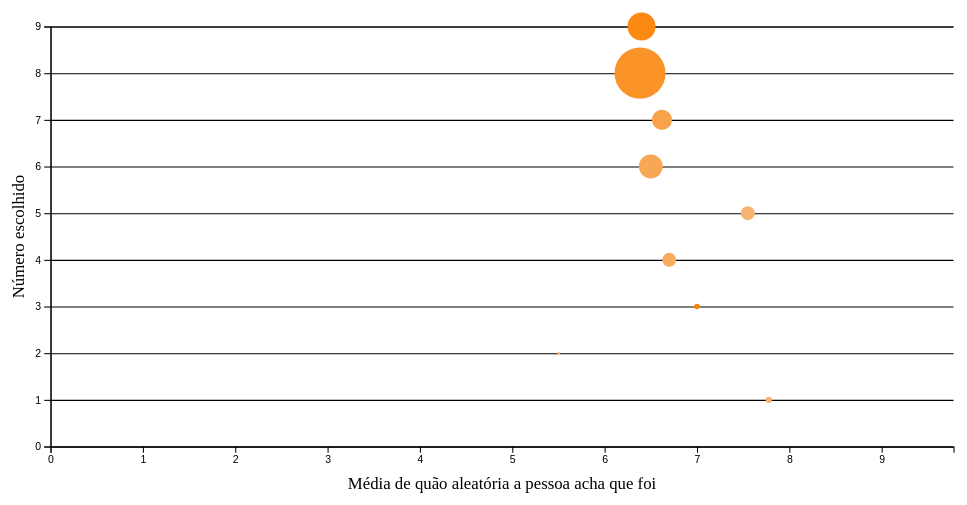
D3 v4 page, settled after 480 driven frames (8 s of simulated time); the page loaded 1 data file(s).


// ── grafico/grafico.js
var margin = {
        top: 50,
        right: 50,
        bottom: 50,
        left: 50
    },
    width = 960 - margin.left - margin.right,
    height = 500 - margin.top - margin.bottom;

var div = d3.select("body").append("div")
    .attr("class", "tooltip")
    .style("opacity", 0);

var svg = d3.select("#chart")
    .append("svg")
    .attr('version', '1.1')
    .attr('viewBox', '0 0 ' + (width + margin.left + margin.right) + ' ' + (height + margin.top + margin.bottom))
    .append("g")
    .attr("transform",
        "translate(" + margin.left + "," + margin.top + ")");


// formatar o numero em 2 casas
var s = d3.formatSpecifier("f");
s.precision = d3.precisionFixed(0.1);
var f = d3.format(s);

// set the ranges
var x = d3.scaleLinear().range([0, width]);
var y = d3.scaleLinear().range([height, 0]);
var color_scale = d3.scaleLinear().range(['#EEEEEE', '#FD8100']);

function make_x_gridlines() {
    return d3.axisBottom(x)
        .ticks(9);
}

// gridlines in y axis function
function make_y_gridlines() {
    return d3.axisLeft(y)
        .ticks(9)
}

// Get the data
d3.csv("grafico/data.csv", function (error, data) {
    if (error) throw error;

    // format the data
    data.forEach(function (d) {

        d.number = +d.number;
        d.counts = +d.counts;
        d.mean = +d.mean;
        d.time = +d.time;
    });

    // Scale the range of the data
    x.domain([0, d3.max(data, function (d) {
        return d.mean;
    }) + 2]);
    y.domain([0, d3.max(data, function (d) {
        return d.number;
    })]);
    color_scale.domain([d3.min(data, function (d) {
        return d.time
    }), d3.max(data, function (d) {
        return d.time
    })]);

    // add the Y gridlines
    svg.append("g")
        .attr("class", "grid")
        .call(make_y_gridlines()
            .tickSize(-width)
            .tickFormat("")
        );

    // Add the scatterplot
    svg.selectAll("dot")
        .data(data)
        .enter().append("circle")
        .attr("fill", function (d) {
            return color_scale(d.time);
        })
        .attr("r", function (d) {
            return d.counts / 3
        })
        .attr("cx", function (d) {
            return x(d.mean);
        })
        .attr("cy", function (d) {
            return y(d.number);
        })
        .on("mouseover", function (d) {
            div.transition()
                .duration(200)
                .style("opacity", .9);
            div.html( "<br/><b>Média do tempo de resposta ( min ) : </b>" 
                     + "<br/>" + f(d.time) 
                     + "<br/>"
                     +"<b>Número de Pessoas que escolheram: </b>"
                     + "<br/>" + d.counts + "<br/>"
                        +"<b>Média de quão aleatório acha que foi: </b>"
                     + "<br/>" + f(d.mean) + "<br/>"
                    )
                .style("left", (d3.event.pageX) + "px")
                .style("top", (d3.event.pageY - 28) + "px");
        })
        .on("mouseout", function (d) {
            div.transition()
                .duration(500)
                .style("opacity", 0);
        });;

    // Add the X Axis
    svg.append("g")
        .attr("transform", "translate(0," + height + ")")
        .call(d3.axisBottom(x));

    // Add the Y Axis
    svg.append("g")
        .call(d3.axisLeft(y));


    svg.append("text")
        .attr("text-anchor", "middle") // this makes it easy to centre the text as the transform is applied to the anchor
        .attr("transform", "translate(" + (-margin.left / 2) + "," + (height / 2) + ")rotate(-90)") // text is drawn off the screen top left, move down and out and rotate
        .text("Número escolhido");

    svg.append("text")
        .attr("text-anchor", "middle") // this makes it easy to centre the text as the transform is applied to the anchor
        .attr("transform", "translate(" + (width / 2) + "," + (height + margin.bottom * 0.8) + ")") // centre below axis
        .text("Média de quão aleatória a pessoa acha que foi");
    

});

### data: grafico/data.csv
number, counts, mean, time
0, 0, 0, 0
1, 9, 7.778, 1.67
2, 4, 5.5, 1.538
3, 8, 7, 3.077
4, 20, 6.7, 1.85
5, 20, 7.55, 1.631
6, 34, 6.5, 1.984
7, 29, 6.621, 2.11
8, 73, 6.384, 2.542
9, 40, 6.4, 2.84